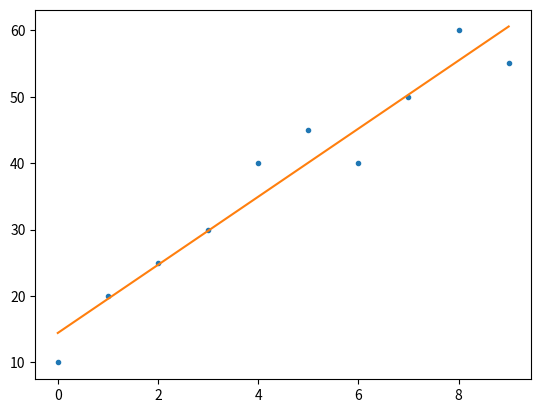

The script that saved this image:
import numpy as np
from numpy.polynomial.polynomial import polyfit
import matplotlib.pyplot as plt
m = 5.12499  # -2 to start, change me please
b = 14.4299 # 40 to start, change me please
# Sample data
x = np.array([ 0,  1,  2,  3,  4,  5,  6,  7,  8,  9])  #10個點
y = np.array([10, 20, 25, 30, 40, 45, 40, 50, 60, 55])  #10個點
#設定損失函數
def loss(m,b):
    return np.sum((y - (x*m+b) )**2)/len(x)
#利用for 迴圈 指定 跑的次數
for i in range(1,100000):
    dm=10**-6  #每跑一次將dm乘以一個很小的數字
    db=10**-7  #每跑一次將db乘以一個很小的數字
    if loss(m+dm,b) > loss(m-dm,b):
        m = m-dm*10
    else:
        m = m+dm*10
    if loss(m,b+db) > loss(m,b-db):
        b = b-db*10**5
    else:
        b = b+db*10**5
    if i%1000 ==0:
        print(loss(m,b))
print(m,b)
y_hat = x * m + b
plt.plot(x, y, '.')
plt.plot(x, y_hat, '-')
plt.show() 
print("Loss:", np.sum((y - y_hat)**2)/len(x))

